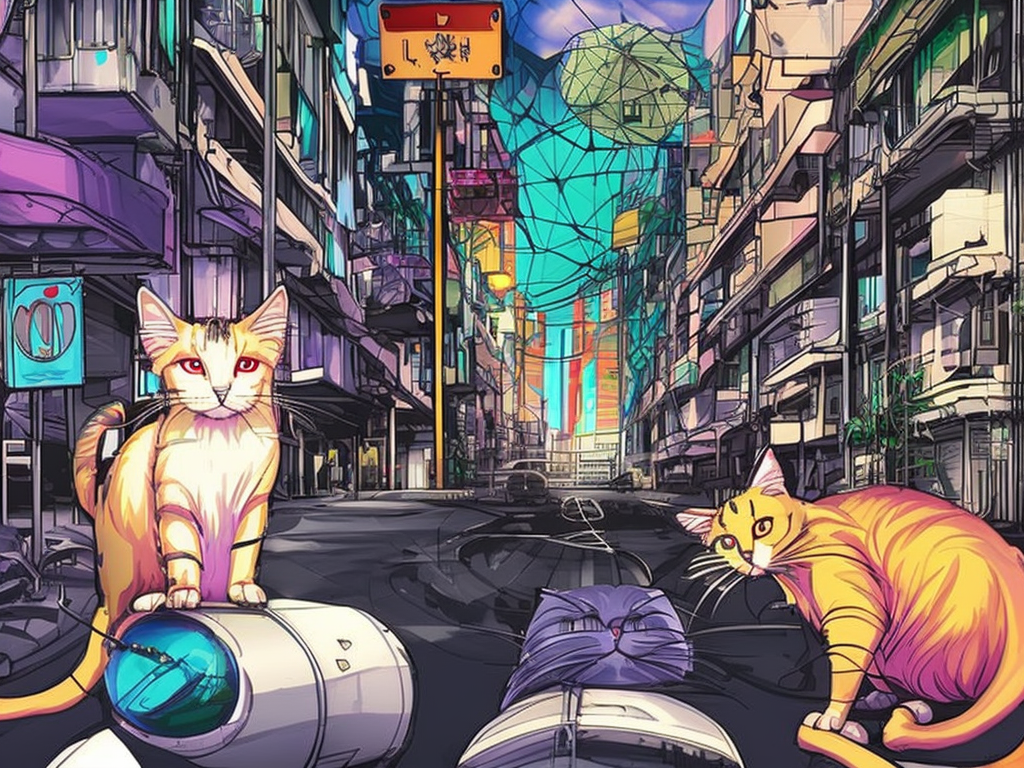
Generation parameters embedded in this image by AUTOMATIC1111 Stable Diffusion web UI or a fork of it (Forge, ...) (PNG 'parameters' text chunk):
cats living in a cyberpunk city. colorful manga
Steps: 66, Sampler: DPM2 a Karras, CFG scale: 7, Seed: 3944079176, Size: 1024x768, Model hash: 4bdfc29c